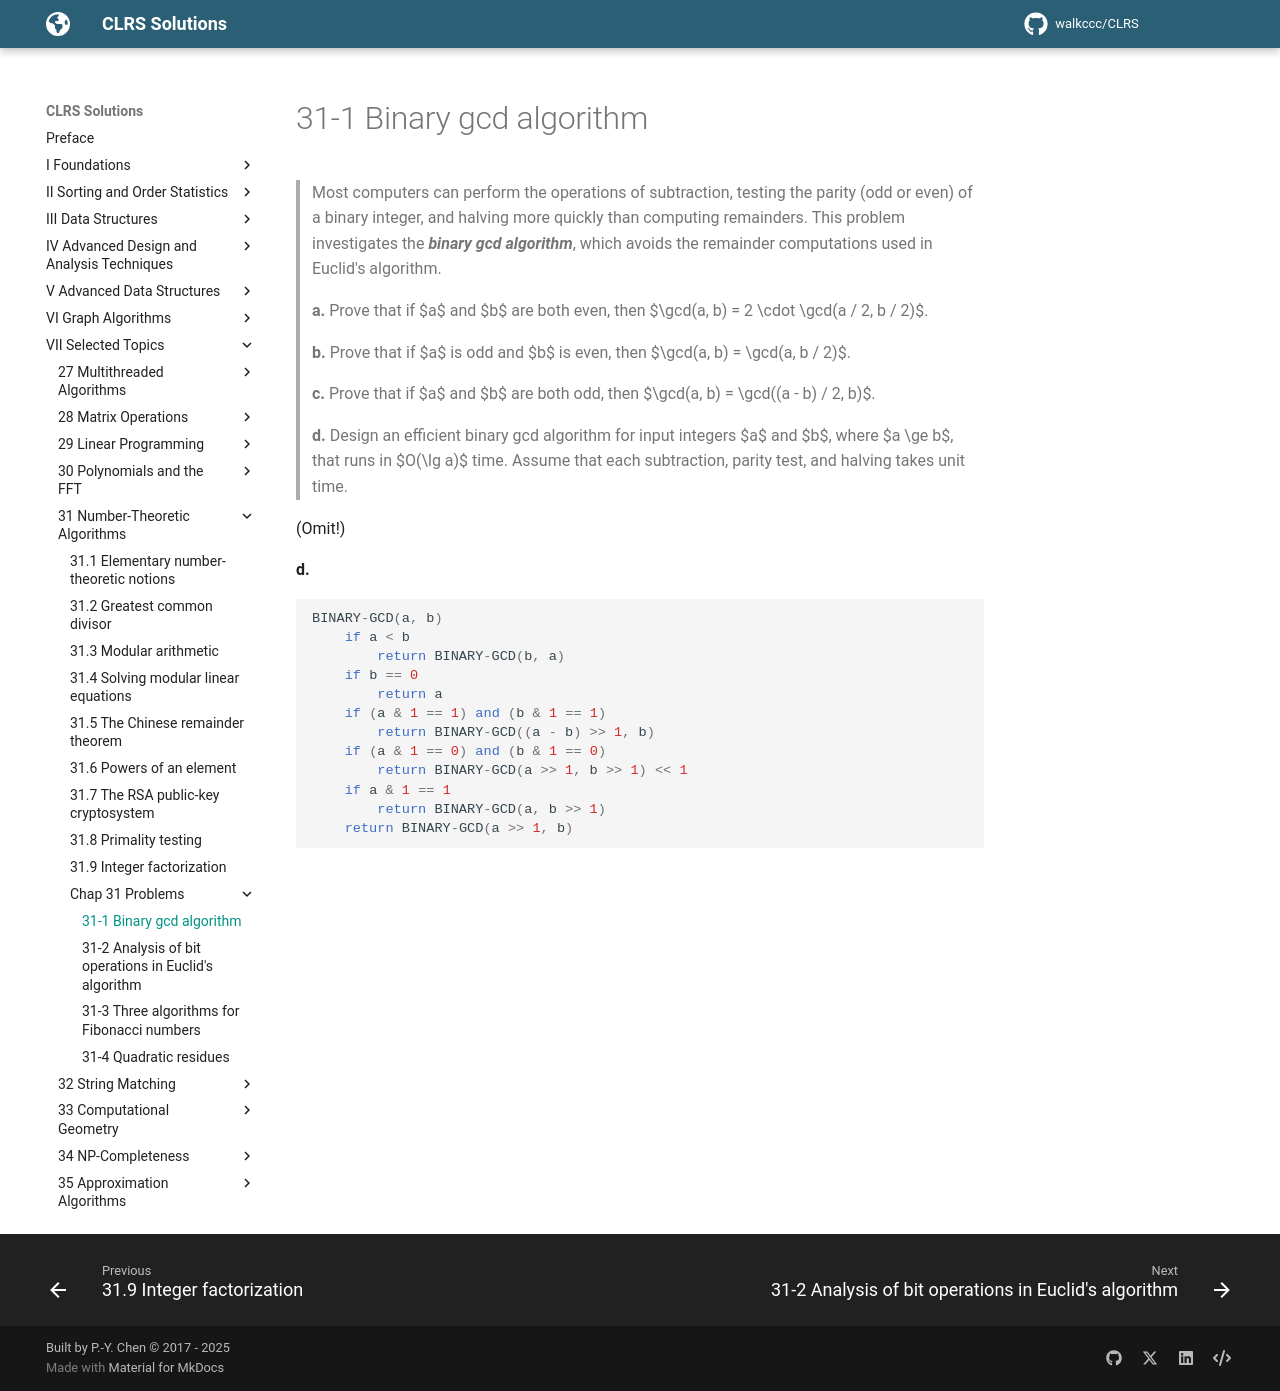

repository: walkccc/CLRS · page: Chap31/Problems/31-1/index.html · generator: mkdocs

> Most computers can perform the operations of subtraction, testing the parity (odd or even) of a binary integer, and halving more quickly than computing remainders. This problem investigates the **_binary gcd algorithm_**, which avoids the remainder computations used in Euclid's algorithm.
>
> **a.** Prove that if $a$ and $b$ are both even, then $\gcd(a, b) = 2 \cdot \gcd(a / 2, b / 2)$.
>
> **b.** Prove that if $a$ is odd and $b$ is even, then $\gcd(a, b) = \gcd(a, b / 2)$.
>
> **c.** Prove that if $a$ and $b$ are both odd, then $\gcd(a, b) = \gcd((a - b) / 2, b)$.
>
> **d.** Design an efficient binary gcd algorithm for input integers $a$ and $b$, where $a \ge b$, that runs in $O(\lg a)$ time. Assume that each subtraction, parity test, and halving takes unit time.

(Omit!)

**d.**

```cpp
BINARY-GCD(a, b)
    if a < b
        return BINARY-GCD(b, a)
    if b == 0
        return a
    if (a & 1 == 1) and (b & 1 == 1)
        return BINARY-GCD((a - b) >> 1, b)
    if (a & 1 == 0) and (b & 1 == 0)
        return BINARY-GCD(a >> 1, b >> 1) << 1
    if a & 1 == 1
        return BINARY-GCD(a, b >> 1)
    return BINARY-GCD(a >> 1, b)
```
